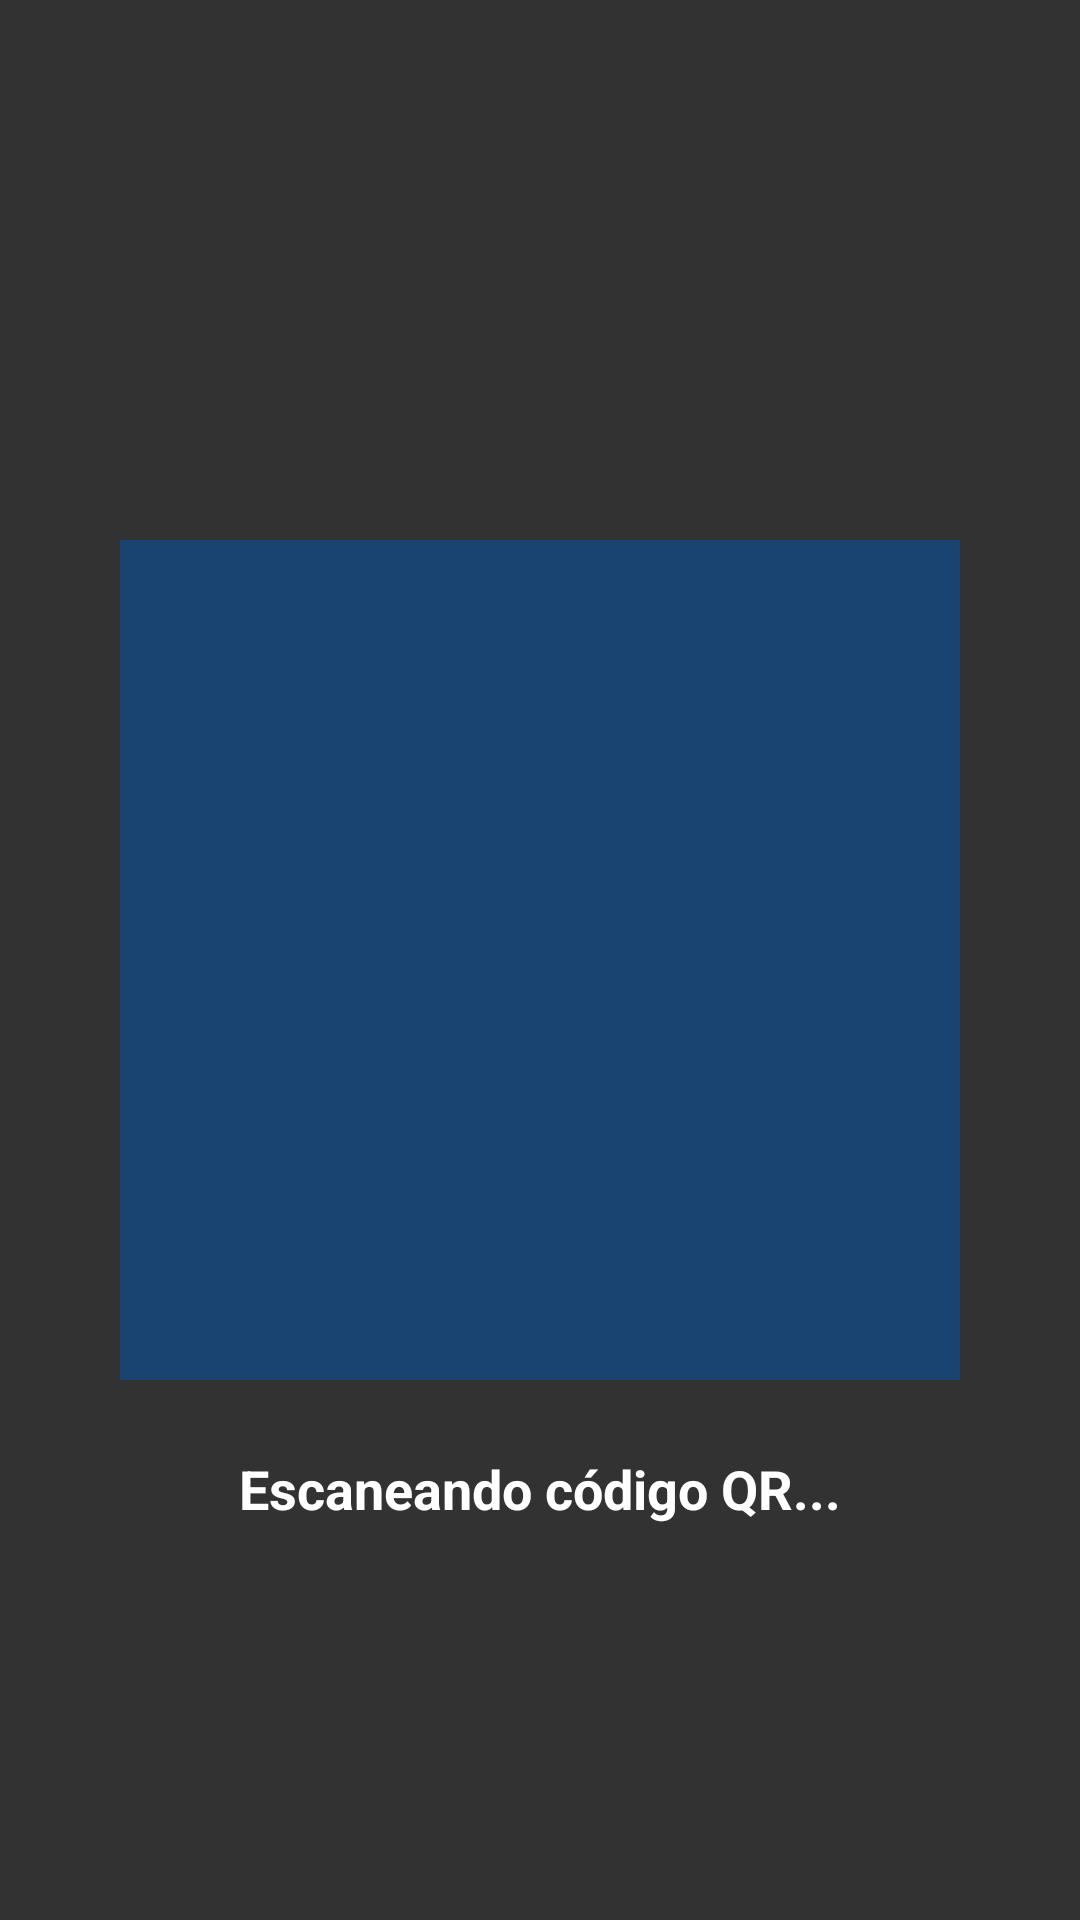

The Android layout XML behind this screen, and the referenced resources:
<!-- AndroidManifest.xml: application theme Theme.TERVI -->
<!-- res/layout/activity_escaner.xml -->
<?xml version="1.0" encoding="utf-8"?>
<androidx.constraintlayout.widget.ConstraintLayout xmlns:android="http://schemas.android.com/apk/res/android"
    xmlns:app="http://schemas.android.com/apk/res-auto"
    xmlns:tools="http://schemas.android.com/tools"
    android:id="@+id/main"
    android:layout_width="match_parent"
    android:layout_height="match_parent"
    android:background="#121212"
    tools:context=".EscanerActivity">

    
    <View
        android:id="@+id/camera_preview_mock"
        android:layout_width="match_parent"
        android:layout_height="match_parent"
        android:background="#22FFFFFF" />

    
    <View
        android:id="@+id/scanner_overlay"
        android:layout_width="280dp"
        android:layout_height="280dp"
        android:background="@drawable/layoud_degradado2"
        android:alpha="0.5"
        app:layout_constraintBottom_toBottomOf="parent"
        app:layout_constraintEnd_toEndOf="parent"
        app:layout_constraintStart_toStartOf="parent"
        app:layout_constraintTop_toTopOf="parent" />

    <TextView
        android:id="@+id/tv_hint"
        android:layout_width="wrap_content"
        android:layout_height="wrap_content"
        android:layout_marginTop="24dp"
        android:text="Escaneando código QR..."
        android:textColor="#FFFFFF"
        android:textSize="18sp"
        android:textStyle="bold"
        app:layout_constraintEnd_toEndOf="parent"
        app:layout_constraintStart_toStartOf="parent"
        app:layout_constraintTop_toBottomOf="@+id/scanner_overlay" />

</androidx.constraintlayout.widget.ConstraintLayout>
<!-- resources referenced by this layout -->
<resources>
  <!-- drawable layoud_degradado2 (drawable) -->
  <?xml version="1.0" encoding="utf-8"?>
  <shape xmlns:android="http://schemas.android.com/apk/res/android"
      android:shape="rectangle">
      <solid android:color="@color/azul_tervi" />
  
      <stroke
          android:width="4dp"
          android:color="@color/azul_tervi" />
  </shape>
  <style name="Theme.TERVI" parent="Base.Theme.TERVI" />
  <color name="azul_tervi">#0056b3</color>
  <style name="Base.Theme.TERVI" parent="Theme.Material3.DayNight.NoActionBar">
          <item name="colorPrimary">@color/principal</item>
  
          <item name="android:navigationBarColor">@color/secundario</item>
      </style>
  <color name="principal">#000F18</color>
  <color name="secundario">#000000</color>
</resources>
